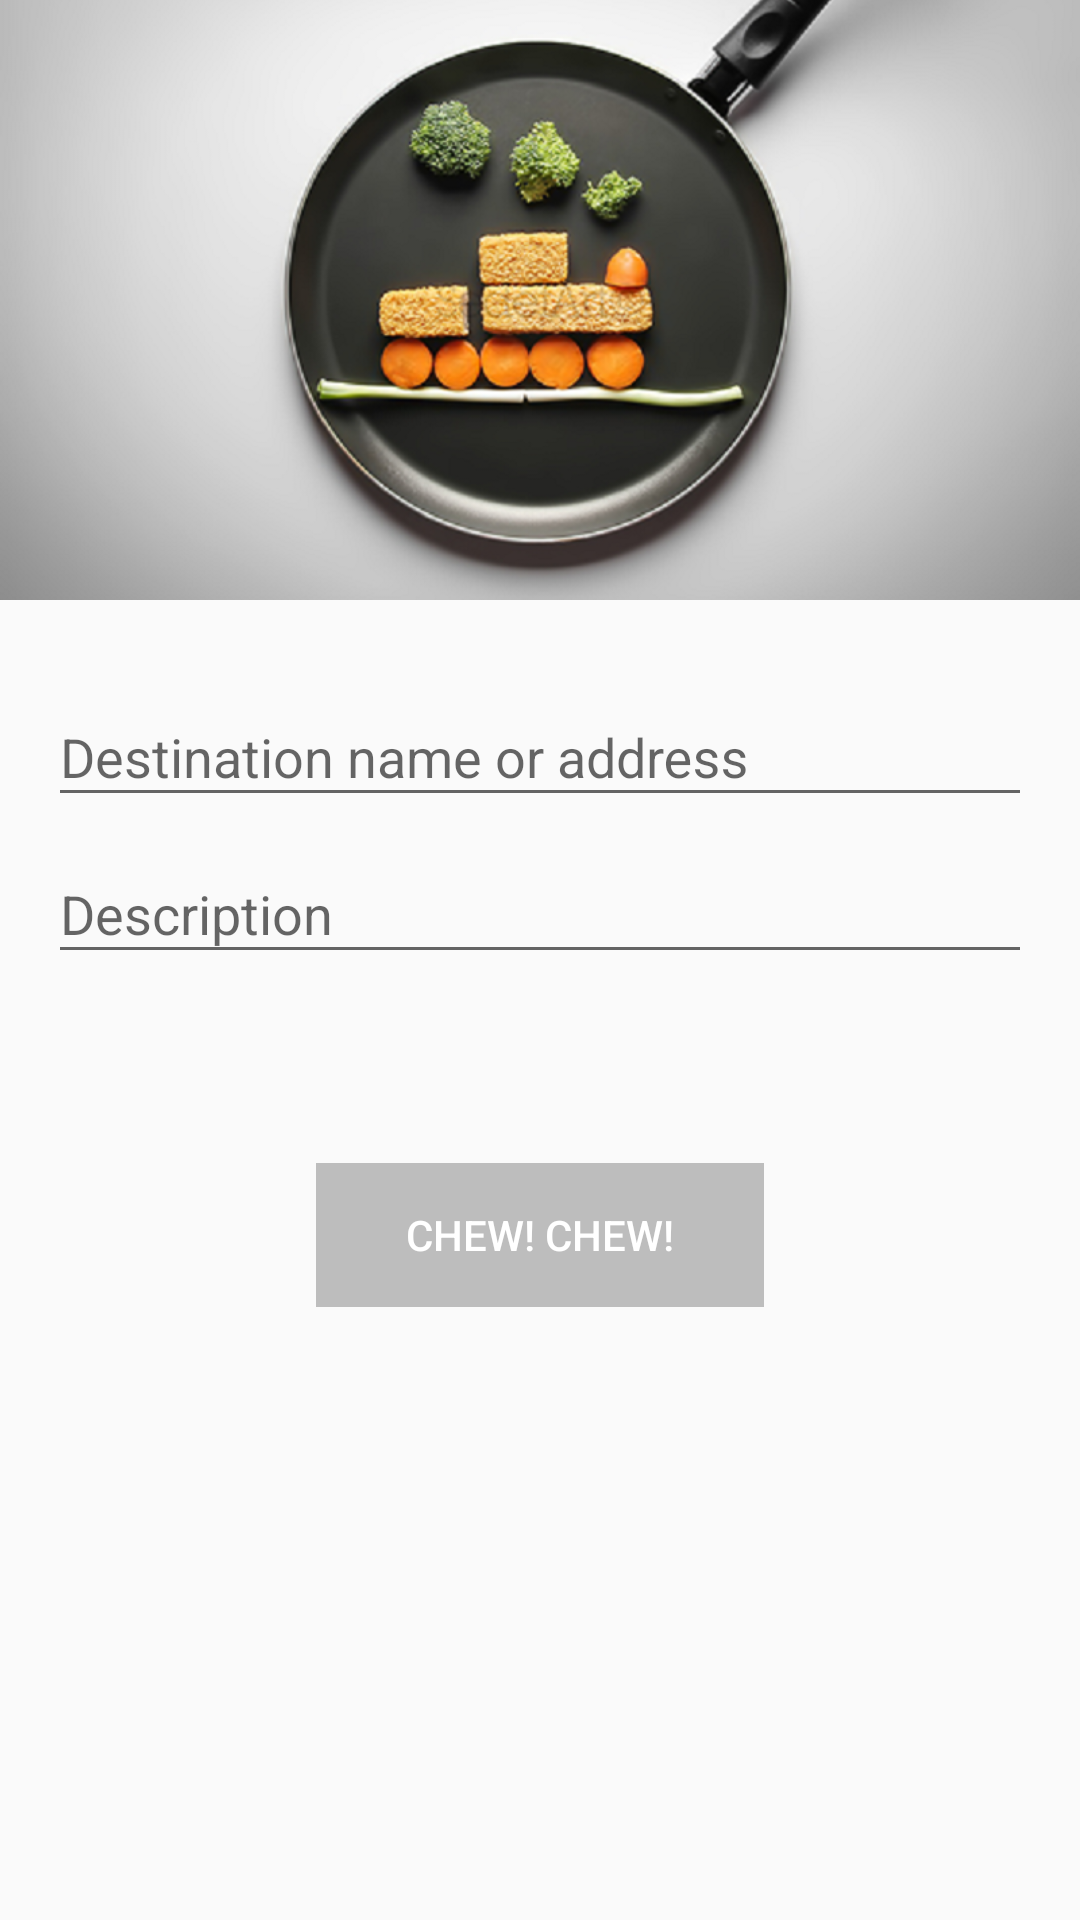

Here is an Android app screen rendered from its layout file. Give the layout XML and the strings, colors and styles it references.
<!-- AndroidManifest.xml: activity theme AppTheme.NoActionBar -->
<!-- res/layout/fragment_create_train.xml -->
<?xml version="1.0" encoding="utf-8"?>
<ScrollView xmlns:android="http://schemas.android.com/apk/res/android"
    xmlns:app="http://schemas.android.com/apk/res-auto"
    xmlns:tools="http://schemas.android.com/tools"
    android:layout_width="match_parent"
    android:layout_height="wrap_content"
    tools:context="se.isotop.apan1000.lunchtrain.CreateTrainFragment">

    <LinearLayout
        android:layout_width="match_parent"
        android:layout_height="wrap_content"
        android:orientation="vertical"
        android:paddingBottom="@dimen/activity_margin">

        <android.support.constraint.ConstraintLayout
            android:layout_width="match_parent"
            android:layout_height="wrap_content">
            <ImageView
                android:id="@+id/create_train_image"
                android:layout_width="match_parent"
                android:layout_height="@dimen/app_bar_height"
                android:scaleType="centerCrop"
                android:src="@drawable/food_train"
                android:contentDescription="@string/destination_image" />

            <ProgressBar
                android:id="@+id/image_loader"
                android:layout_width="120dp"
                android:layout_height="120dp"
                app:layout_constraintTop_toTopOf="parent"
                app:layout_constraintBottom_toBottomOf="parent"
                app:layout_constraintLeft_toLeftOf="parent"
                app:layout_constraintRight_toRightOf="parent"
                android:visibility="invisible"/>

            <FrameLayout
                android:layout_width="match_parent"
                android:layout_height="match_parent"
                android:background="@drawable/dark_gradient_bg">
            </FrameLayout>

            
                
                
                
                
                
                

                
                    
                    
                    
                    
                    
            
        </android.support.constraint.ConstraintLayout>

        <android.support.constraint.ConstraintLayout
            android:layout_width="match_parent"
            android:layout_height="wrap_content"
            android:paddingTop="20dp"
            android:paddingBottom="20dp"
            android:paddingLeft="@dimen/activity_margin"
            android:paddingRight="@dimen/activity_margin">

            <android.support.design.widget.TextInputLayout
                android:id="@+id/destination_input_layout"
                android:layout_width="match_parent"
                android:layout_height="wrap_content">
                    <AutoCompleteTextView
                        android:id="@+id/autocomplete_places"
                        android:layout_width="match_parent"
                        android:layout_height="wrap_content"
                        android:layout_gravity="center_horizontal"
                        android:hint="@string/autocomplete_hint"
                        android:singleLine="true"
                        android:paddingEnd="0dp"
                        tools:paddingEnd="24dp"
                        tools:ignore="RtlSymmetry"
                        android:maxLength="60"/>
            </android.support.design.widget.TextInputLayout>
            <ImageButton
                android:id="@+id/clear_destination_button"
                android:layout_width="wrap_content"
                android:layout_height="wrap_content"
                android:layout_marginTop="4dp"
                app:layout_constraintEnd_toEndOf="@+id/destination_input_layout"
                app:layout_constraintTop_toTopOf="@+id/destination_input_layout"
                app:layout_constraintBottom_toBottomOf="@+id/destination_input_layout"
                android:contentDescription="@string/clear_text"
                android:src="@drawable/ic_clear_black_24dp"
                style="@style/ClearEditButton"
                android:visibility="gone"
                tools:visibility="visible"/>
        <ImageView
            android:id="@+id/google_attribute"
            android:layout_width="wrap_content"
            android:layout_height="wrap_content"
            app:layout_constraintRight_toRightOf="parent"
            app:layout_constraintTop_toBottomOf="@+id/destination_input_layout"
            android:src="@drawable/powered_by_google_light"
            tools:ignore="ContentDescription" />

        <android.support.design.widget.TextInputLayout
            android:id="@+id/description_input_layout"
            android:layout_width="match_parent"
            android:layout_height="wrap_content"
            app:layout_constraintTop_toBottomOf="@+id/google_attribute">
            <android.support.design.widget.TextInputEditText
                android:id="@+id/edit_description"
                android:layout_width="match_parent"
                android:layout_height="wrap_content"
                android:hint="@string/label_description"
                android:maxLength="400"/>
        </android.support.design.widget.TextInputLayout>

        <TextView
            android:id="@+id/time_text"
            android:layout_width="wrap_content"
            android:layout_height="wrap_content"
            app:layout_constraintTop_toBottomOf="@+id/description_input_layout"
            app:layout_constraintLeft_toLeftOf="parent"
            app:layout_constraintRight_toRightOf="parent"
            android:padding="14dp"
            android:textSize="20sp"
            android:background="?attr/selectableItemBackground"
            android:clickable="true"
            android:focusable="true"
            tools:text="13:37"/>

        <Button
            android:id="@+id/submit_train_button"
            android:layout_width="wrap_content"
            android:layout_height="wrap_content"
            style="@style/SubmitTrainButton"
            app:layout_constraintTop_toBottomOf="@id/time_text"
            app:layout_constraintLeft_toLeftOf="parent"
            app:layout_constraintRight_toRightOf="parent"
            android:paddingLeft="30dp"
            android:paddingRight="30dp"
            android:layout_marginTop="8dp"
            android:drawableEnd="@drawable/ic_arrow_forward_white_24dp"
            android:text="@string/action_submit_train"
            android:enabled="false"
            />

        </android.support.constraint.ConstraintLayout>

    </LinearLayout>

</ScrollView>
<!-- resources referenced by this layout -->
<resources>
  <color name="white">#FFFFFF</color>
  <dimen name="activity_margin">16dp</dimen>
  <dimen name="app_bar_height">200dp</dimen>
  <!-- drawable dark_gradient_bg (drawable) -->
  <?xml version="1.0" encoding="utf-8"?>
  <shape xmlns:android="http://schemas.android.com/apk/res/android" >
      <gradient
          android:angle="90"
          android:startColor="#79000000"
          android:centerColor="#2A000000"
          android:endColor="#55000000" />
  </shape>
  <!-- drawable food_train: png bitmap (drawable, 235942 bytes) -->
  <string name="action_submit_train">Chew! Chew!</string>
  <string name="autocomplete_hint">Destination name or address</string>
  <string name="clear_text">Clear text</string>
  <string name="destination_image">Destination image</string>
  <string name="label_description">Description</string>
  <string name="label_img_url">Image URL (optional)</string>
  <style name="ClearEditButton" parent="Widget.AppCompat.ImageButton">
          <item name="android:background">?attr/selectableItemBackgroundBorderless</item>
          <item name="android:tint">@color/btn_clear_edit_tint</item>
          <item name="android:padding">8dp</item>
      </style>
  <style name="OnDarkEditTextHint" parent="AppTheme">
          <item name="android:textColorHint">@color/blue_grey_300</item>
          <item name="colorControlNormal">@color/white</item>
          <item name="colorControlActivated">@color/colorAccent</item>
          <item name="colorControlHighlight">@color/white</item>
      </style>
  <style name="SubmitTrainButton" parent="Widget.AppCompat.Button.Colored">
          <item name="android:background">@drawable/btn_train_submit</item>
          <item name="android:textColor">@color/white</item>
      </style>
  <style name="AppTheme.NoActionBar">
          <item name="windowActionBar">false</item>
          <item name="windowNoTitle">true</item>
      </style>
  <style name="AppTheme" parent="Theme.AppCompat.Light.DarkActionBar">
          
          <item name="colorPrimary">@color/colorPrimary</item>
          <item name="colorPrimaryDark">@color/colorPrimaryDark</item>
          <item name="colorAccent">@color/colorAccent</item>
      </style>
  <color name="blue_grey_300">#90A4AE</color>
  <color name="colorAccent">@color/pink_500</color>
  <!-- drawable btn_train_submit (drawable) -->
  <?xml version="1.0" encoding="utf-8"?>
  <selector xmlns:android="http://schemas.android.com/apk/res/android">
      <item android:state_enabled="false">
          <shape>
              <solid android:color="@color/btn_submit_train_disabled"/>
          </shape>
      </item>
  
      <item>
          <ripple xmlns:android="http://schemas.android.com/apk/res/android"
              android:color="?attr/colorControlHighlight">
              <item android:drawable="?attr/colorPrimary"/>
          </ripple>
      </item>
  </selector>
  <color name="colorPrimary">@color/teal_500</color>
  <color name="colorPrimaryDark">@color/teal_700</color>
  <color name="pink_500">#E91E63</color>
  <color name="btn_submit_train_disabled">@color/grey_400</color>
  <color name="teal_500">#009688</color>
  <color name="teal_700">#00796B</color>
  <color name="grey_400">#BDBDBD</color>
</resources>
